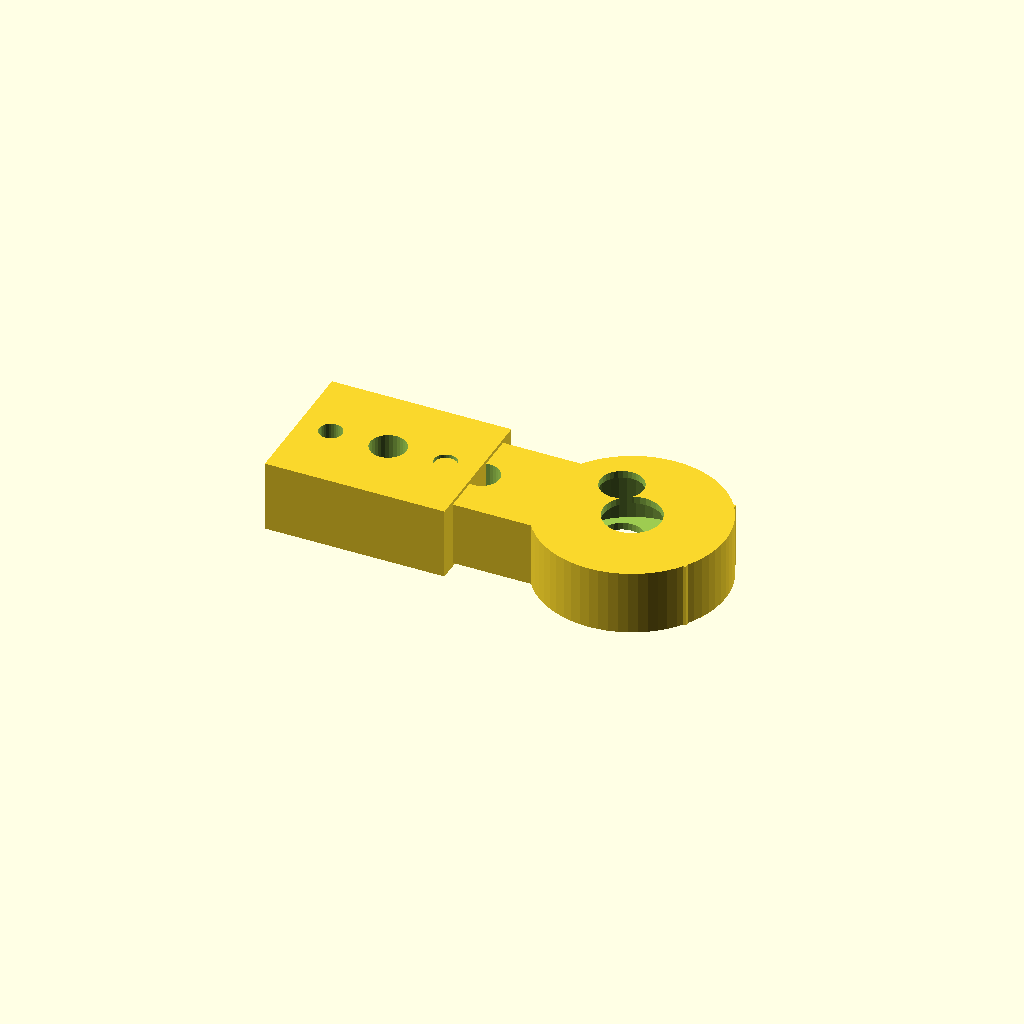
Cell 1 — every parameter at its default value.
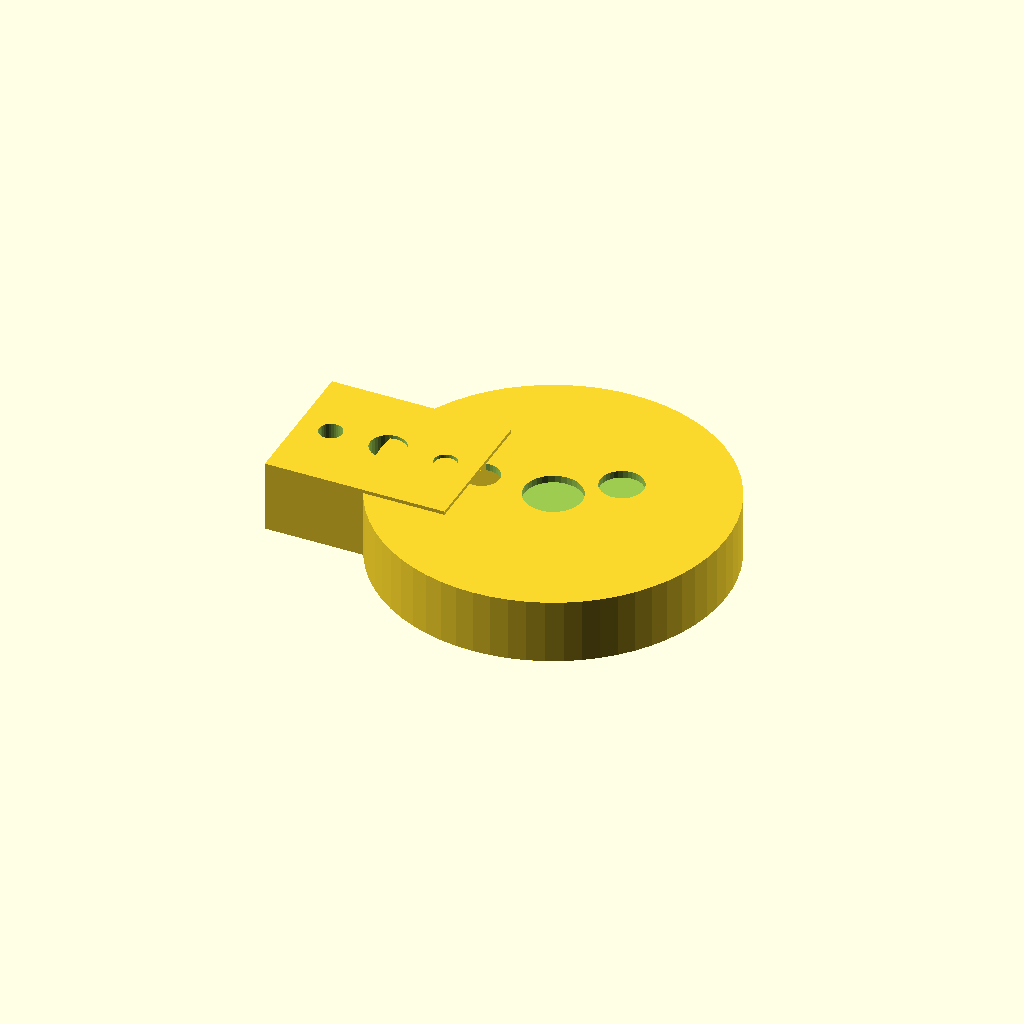
Cell 2: bearing_od = 44 (everything else at default).
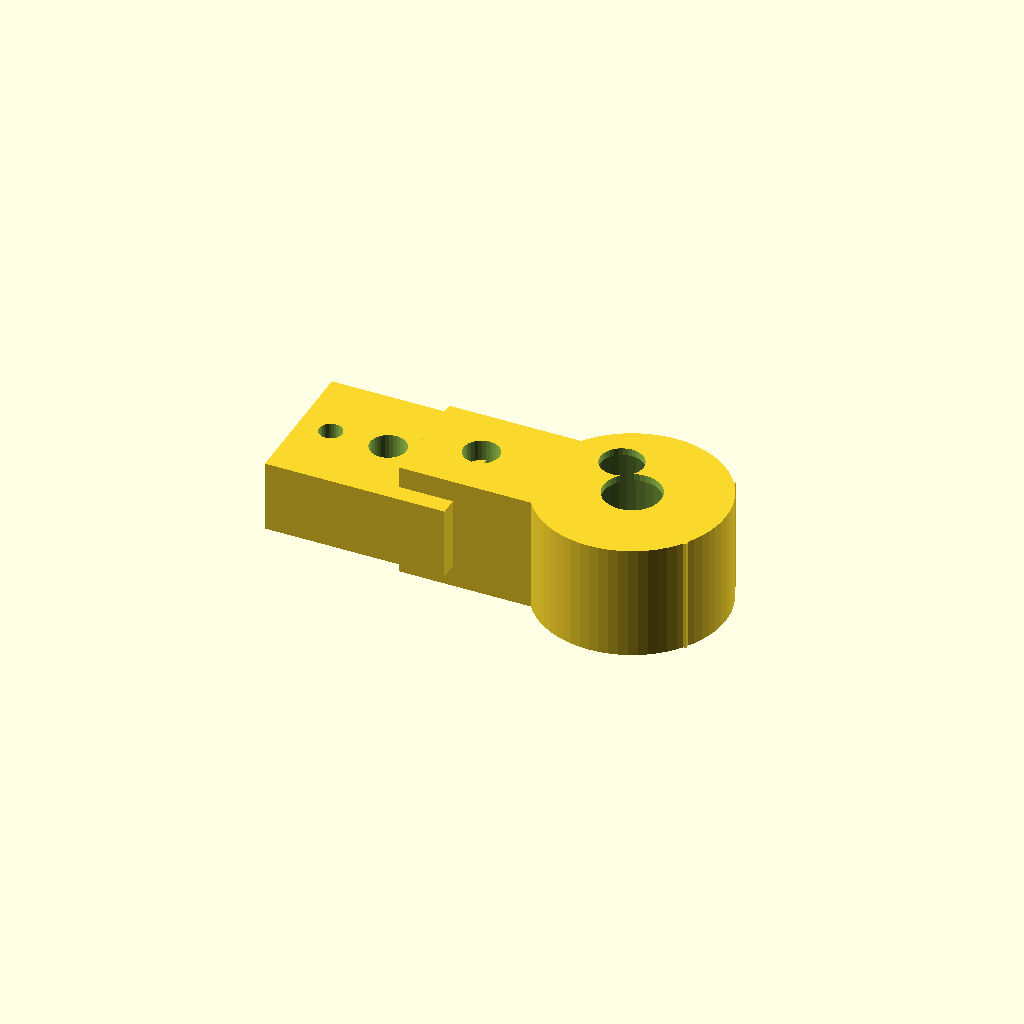
Cell 3: bearing_h = 14 (everything else at default).
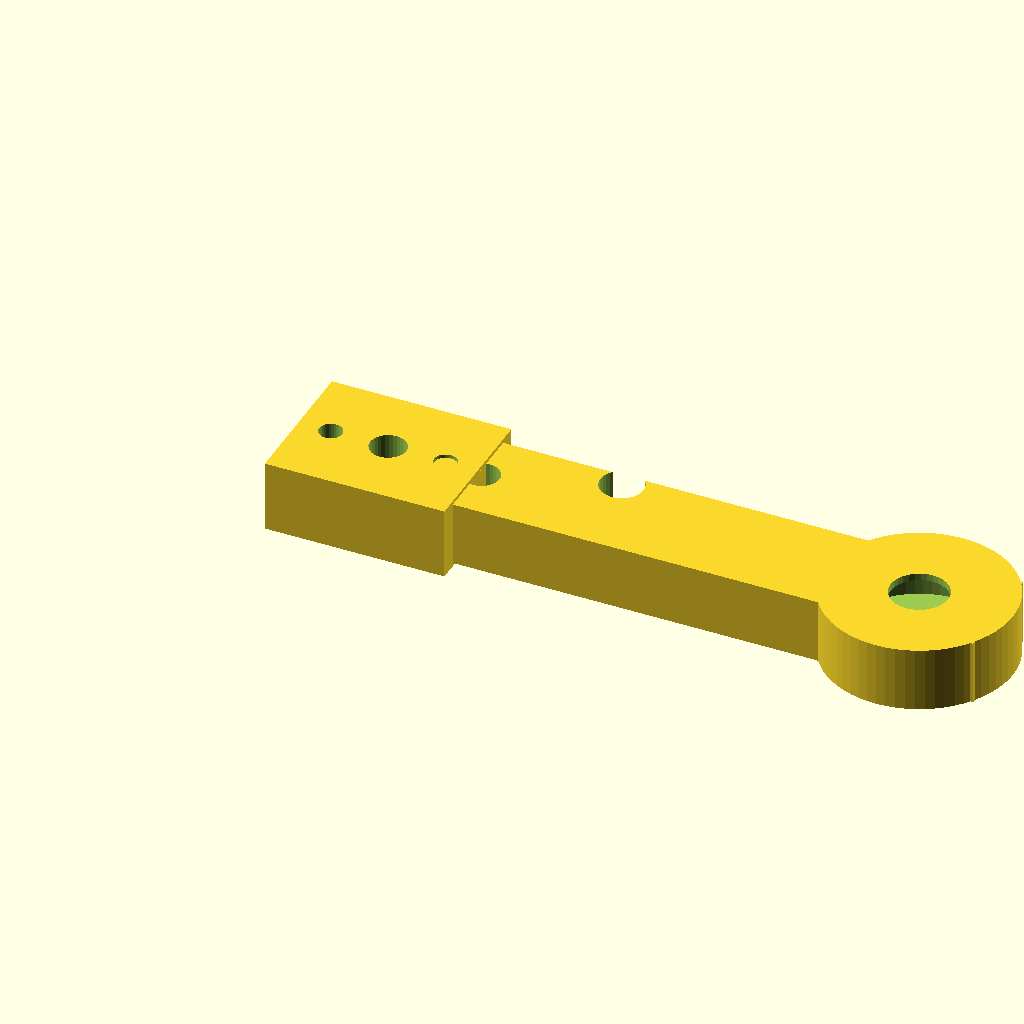
Cell 4: arm_length = 80 (everything else at default).
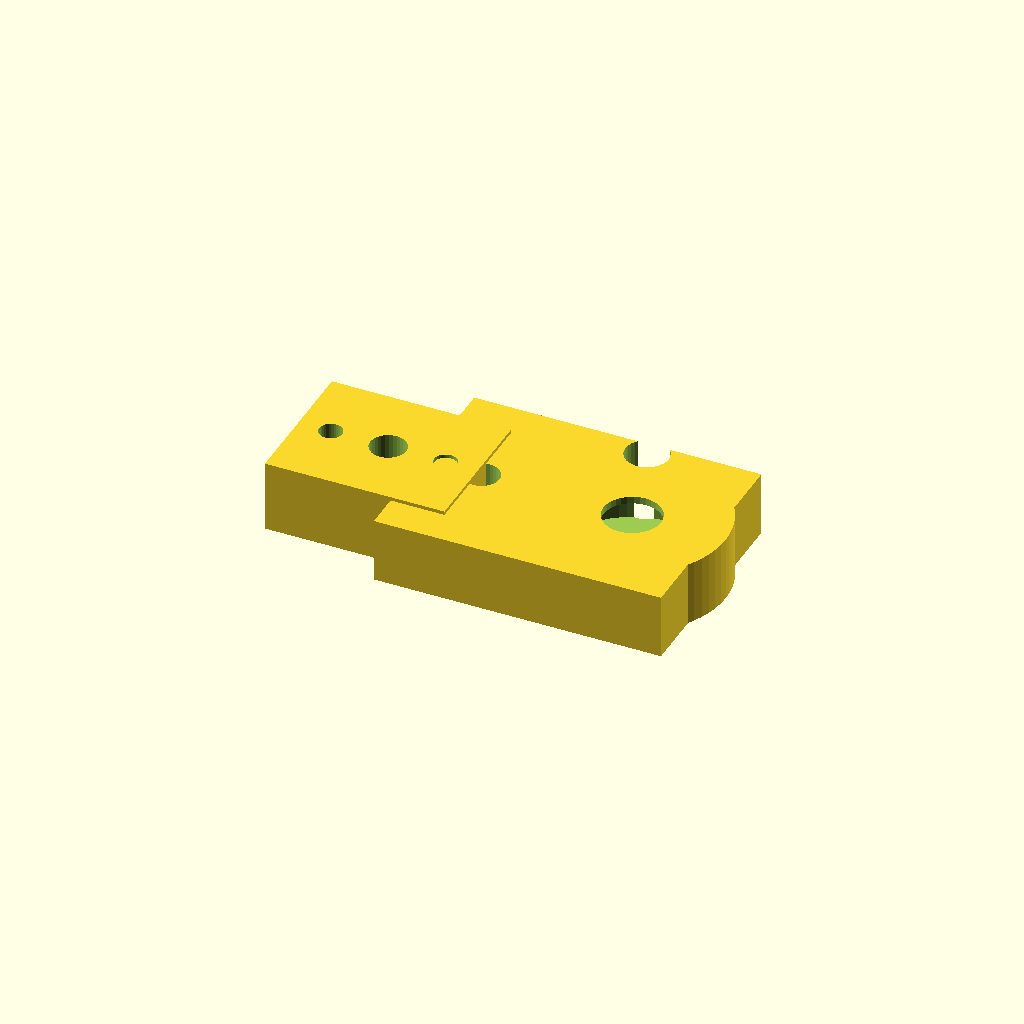
Cell 5: arm_width = 30 (everything else at default).
All cells are drawn from one camera (rotation 55°, 0°, 25°, orthographic, colour scheme Cornfield), so only the parameter changes between them.
Source of the model, pipeline/evaluation/nopscadlib_benchmark/20260427_184749/ground_truth/bench_complex_01.scad:
// GT2 Belt Tensioner with 608 Bearing Idler
// Uses 608 bearing as idler, spring-loaded pivot arm
bearing_od = 22;  // 608 bearing
bearing_h = 7;
arm_length = 40;
arm_width = 15;
pivot_d = 5;
spring_d = 6;

// Pivot base
difference() {
    cube([25, 20, 10], center=true);

    // Pivot hole
    cylinder(d=pivot_d, h=15, center=true, $fn=32);

    // Mounting holes
    for (x = [-1, 1]) {
        translate([x * 8, 0, 0])
            cylinder(d=3.2, h=15, center=true, $fn=32);
    }
}

// Tensioner arm
translate([arm_length/2 + 5, 0, 0]) {
    difference() {
        union() {
            // Arm body
            cube([arm_length, arm_width, bearing_h + 2], center=true);

            // Bearing holder
            translate([arm_length/2 - bearing_od/2, 0, 0])
                cylinder(d=bearing_od + 4, h=bearing_h + 2, center=true, $fn=64);
        }

        // Pivot hole
        translate([-arm_length/2 + 8, 0, 0])
            cylinder(d=pivot_d, h=bearing_h + 5, center=true, $fn=32);

        // Bearing pocket
        translate([arm_length/2 - bearing_od/2, 0, 0])
            cylinder(d=bearing_od, h=bearing_h, center=true, $fn=64);

        // Bearing through hole
        translate([arm_length/2 - bearing_od/2, 0, 0])
            cylinder(d=8, h=bearing_h + 5, center=true, $fn=32);

        // Spring mount hole
        translate([-arm_length/2 + 25, arm_width/2 - 2, 0])
            cylinder(d=spring_d, h=bearing_h + 5, center=true, $fn=32);
    }
}
Parameter table extracted from the source (name, type, default, range or options):
bearing_od: number, default 22
bearing_h: number, default 7
arm_length: number, default 40
arm_width: number, default 15
pivot_d: number, default 5
spring_d: number, default 6
